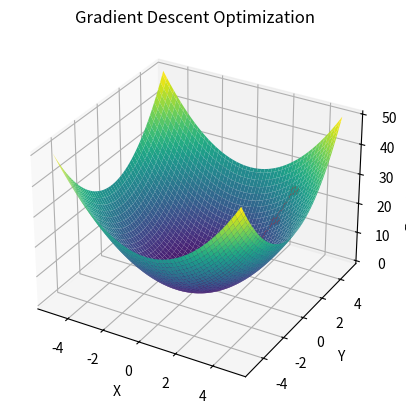

Reproduce this figure in Python.
import numpy as np
import matplotlib.pyplot as plt
from mpl_toolkits.mplot3d import Axes3D

# Define the 3D function (you can change this to any function you want)


def function_to_optimize(x, y):
    return x**2 + y**2

# Define the gradient of the function


def gradient(x, y):
    df_dx = 2 * x
    df_dy = 2 * y
    return df_dx, df_dy


# Gradient descent hyperparameters
learning_rate = 0.1
num_iterations = 20

# Starting point
x_start, y_start = 3, 4

# Lists to store the values of x, y, and the function value during optimization
x_values = [x_start]
y_values = [y_start]
function_values = [function_to_optimize(x_start, y_start)]

# Gradient descent optimization loop
for i in range(num_iterations):
    df_dx, df_dy = gradient(x_start, y_start)
    x_start -= learning_rate * df_dx
    y_start -= learning_rate * df_dy
    x_values.append(x_start)
    y_values.append(y_start)
    function_values.append(function_to_optimize(x_start, y_start))

# Create a 3D plot
fig = plt.figure()
ax = fig.add_subplot(111, projection='3d')

# Generate a grid of points for the function surface
x = np.linspace(-5, 5, 100)
y = np.linspace(-5, 5, 100)
X, Y = np.meshgrid(x, y)
Z = function_to_optimize(X, Y)

# Plot the 3D surface
ax.plot_surface(X, Y, Z, cmap='viridis')

# Plot the optimization steps
ax.plot(x_values, y_values, function_values,
        marker='o', linestyle='-', color='red')

# Set labels and title
ax.set_xlabel('X')
ax.set_ylabel('Y')
ax.set_zlabel('Function Value')
ax.set_title('Gradient Descent Optimization')

plt.show()
